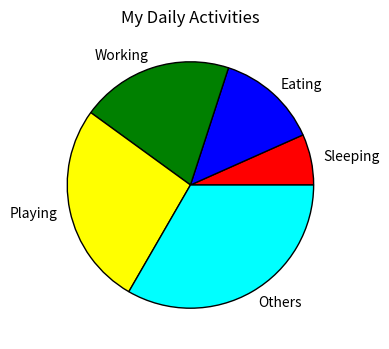

Write the Python code that produced this figure.
from matplotlib import pyplot as plt
import numpy as np
time = [1, 2, 3, 4, 5]
colors = ['red', 'blue', 'green', 'yellow', 'cyan']
work = ["Sleeping", "Eating", "Working", "Playing", "Others"]
fig = plt.figure(figsize = (4,4))
plt.pie(time, labels=work, wedgeprops={"edgecolor":"black","linewidth":1}, colors=colors)
plt.title("My Daily Activities")
plt.show()
